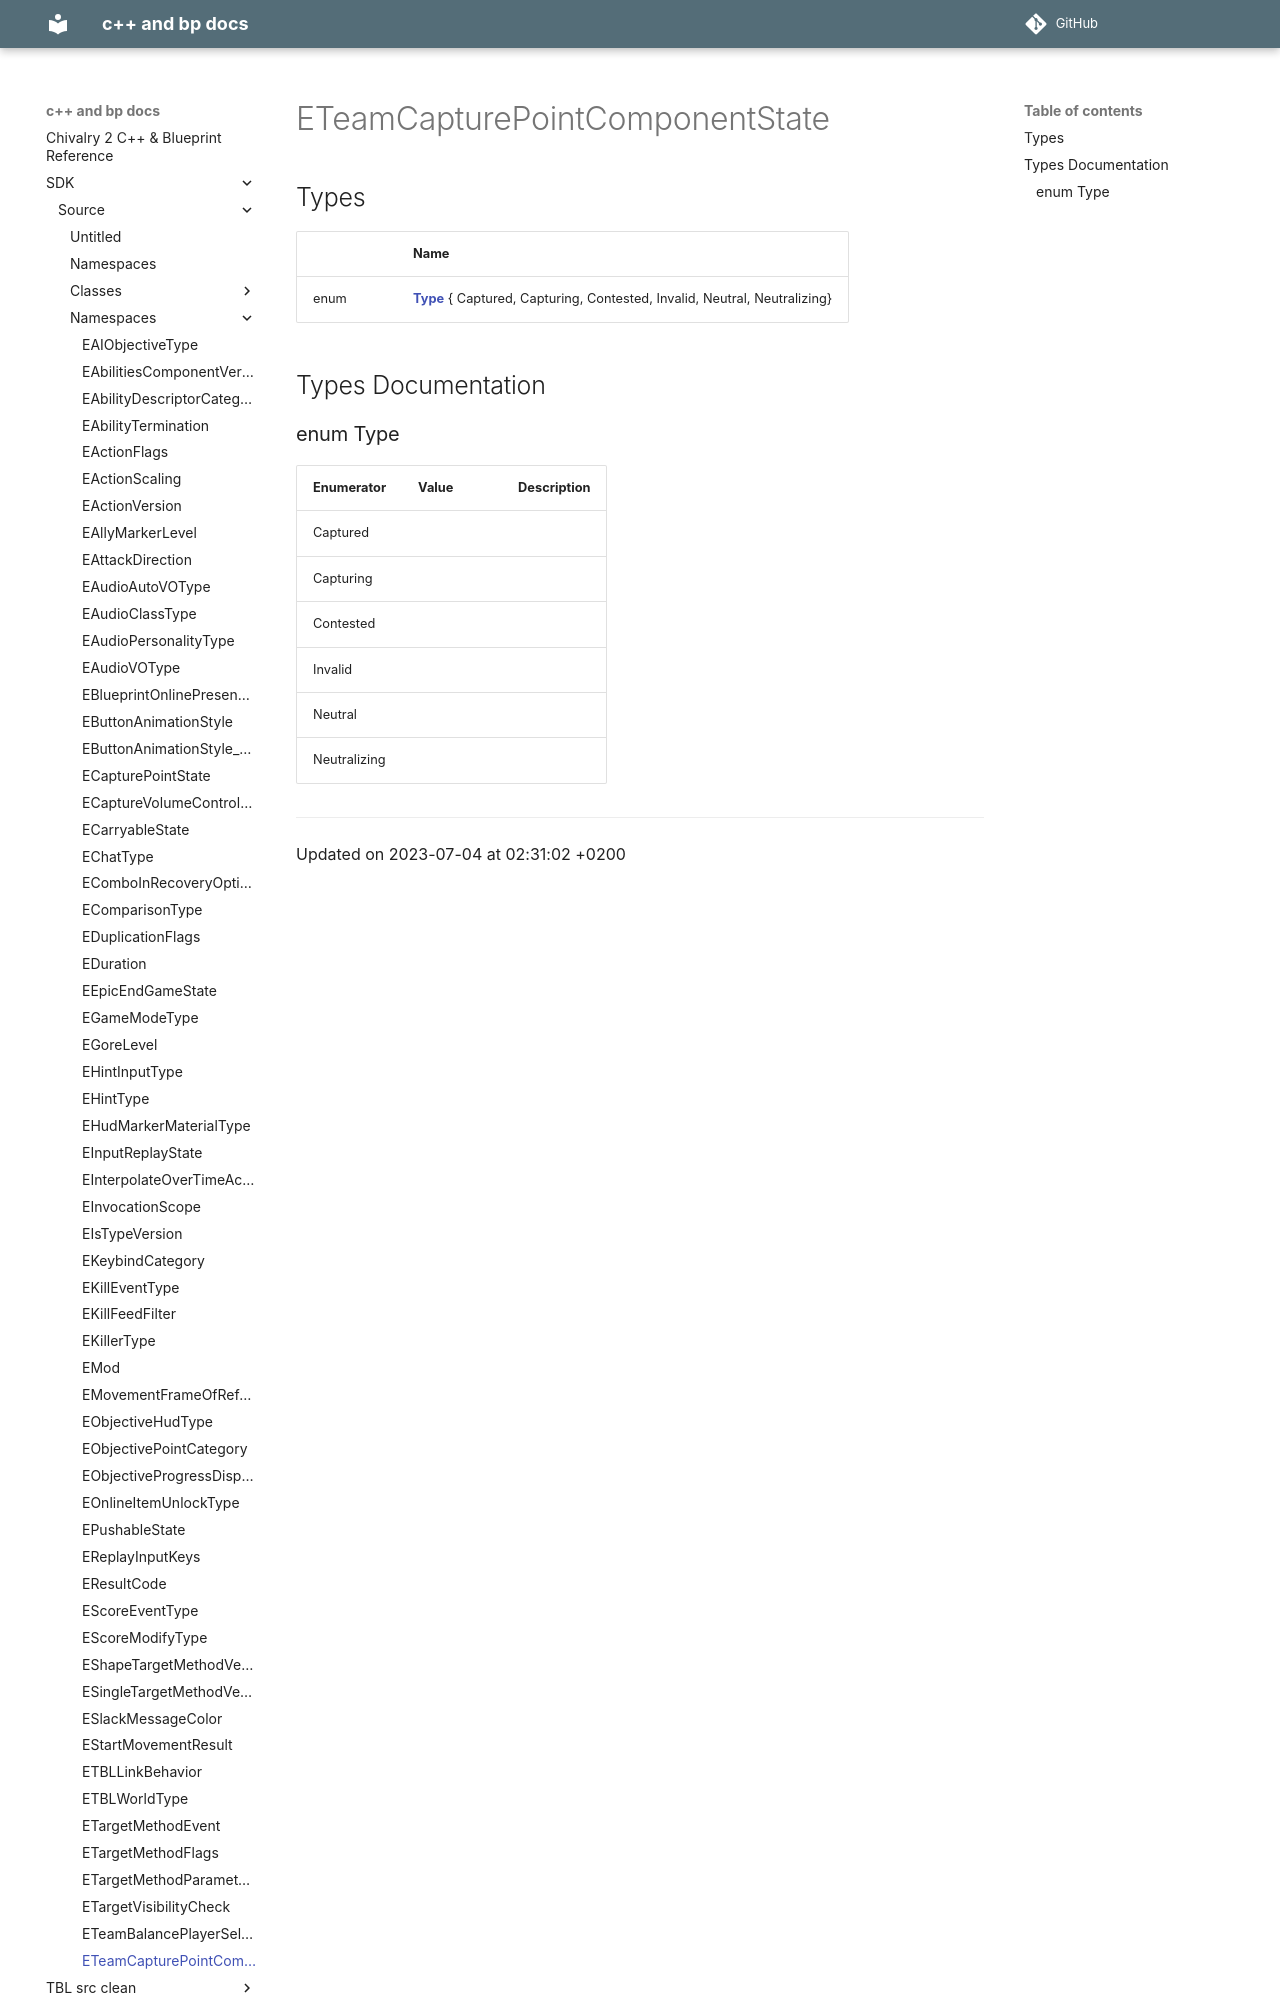

repository: Knutschbert/chiv2-tblcpp-mkdocs-clean · page: SDK/Source/Namespaces/namespaceETeamCapturePointComponentState/index.html · generator: mkdocs

---
title: ETeamCapturePointComponentState
type: namespace
aliases: ETeamCapturePointComponentState
share: false

---

# ETeamCapturePointComponentState



## Types

|                | Name           |
| -------------- | -------------- |
| enum| **[Type](/docs/SDK/Source/Namespaces/namespaceETeamCapturePointComponentState.md#enum-type)** { Captured, Capturing, Contested, Invalid, Neutral, Neutralizing} |

## Types Documentation
